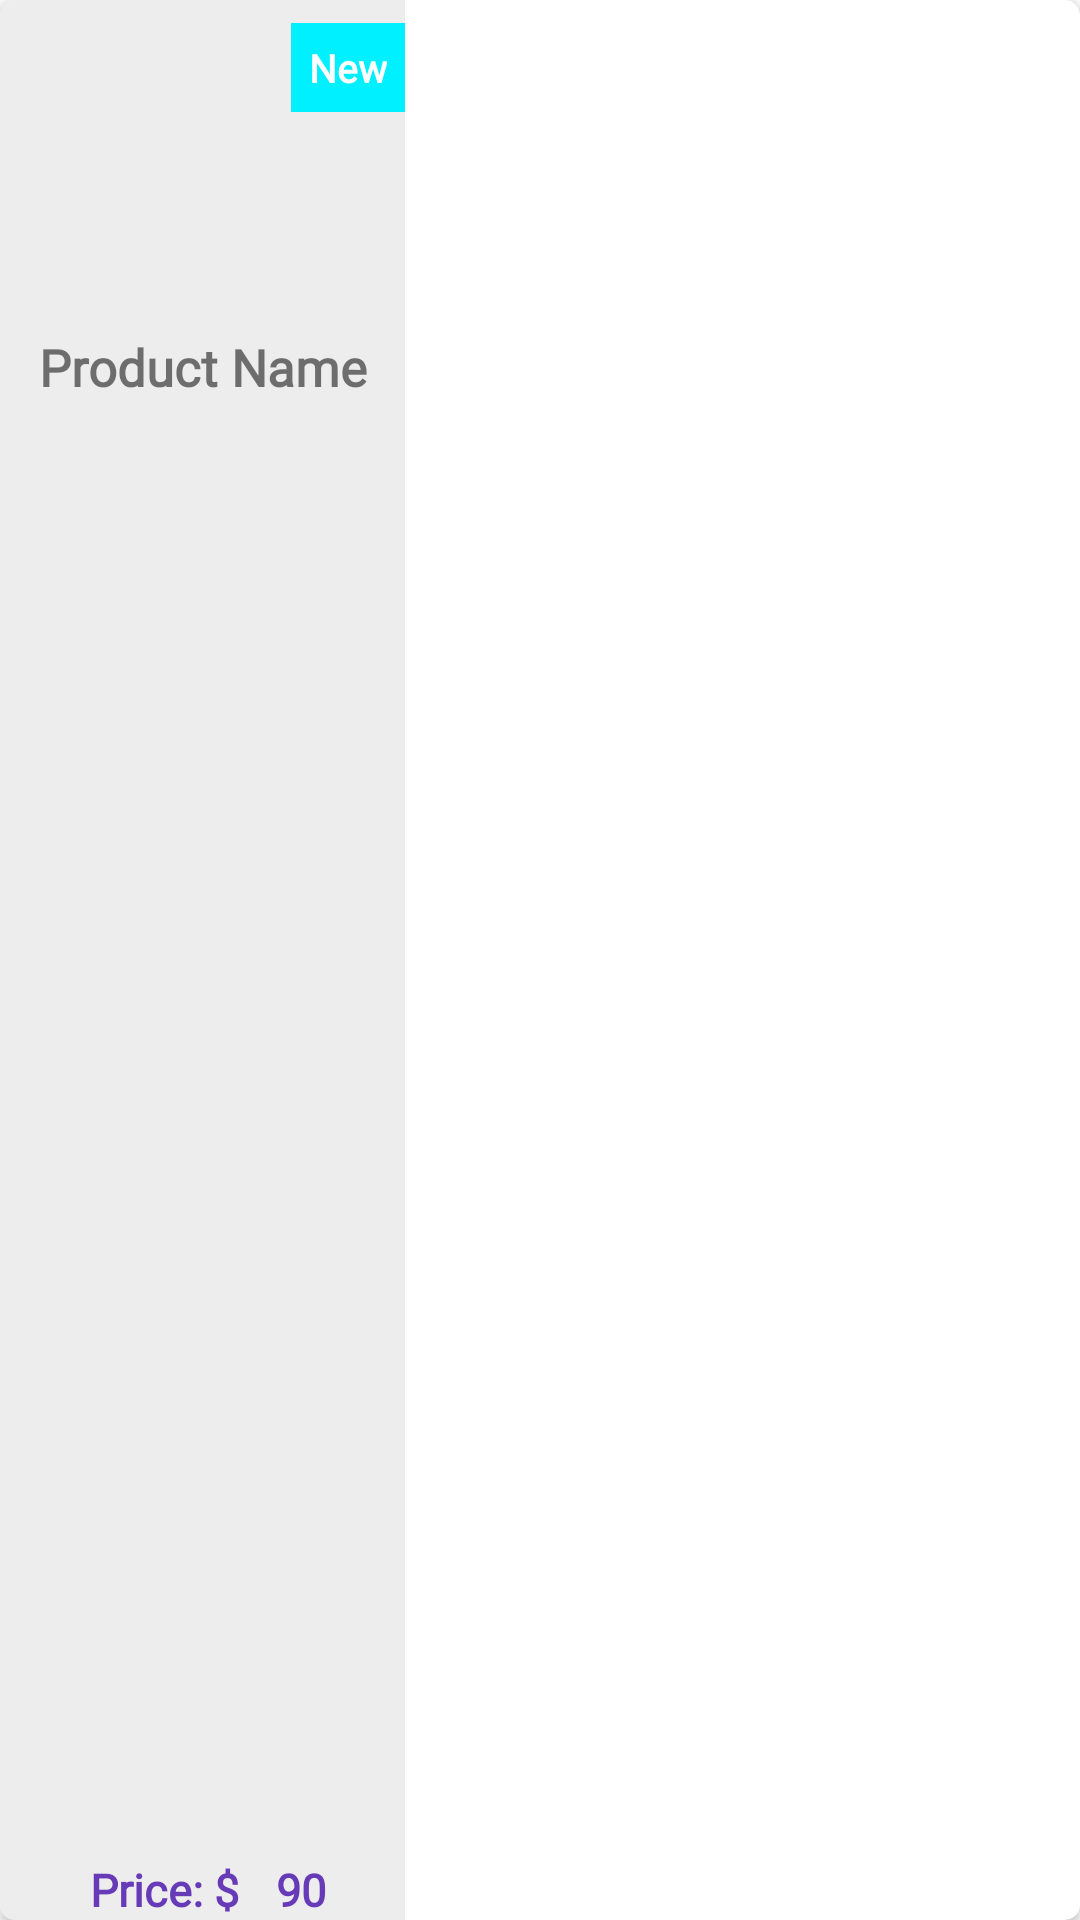

Layout XML and referenced resources for this Android screen:
<!-- AndroidManifest.xml: application theme Theme.ECommerce -->
<!-- res/layout/new_products.xml -->
<?xml version="1.0" encoding="utf-8"?>
<androidx.cardview.widget.CardView xmlns:android="http://schemas.android.com/apk/res/android"
    xmlns:app="http://schemas.android.com/apk/res-auto"
    xmlns:tools="http://schemas.android.com/tools"
    android:layout_width="135dp"
    android:layout_height="160dp"
    android:layout_margin="5dp"
    android:padding="5dp"
    app:cardCornerRadius="5dp">

    <androidx.constraintlayout.widget.ConstraintLayout
        android:layout_width="135dp"
        android:layout_height="match_parent"
        android:background="#EDEDED">


        <ImageView
            android:id="@+id/new_img"
            android:layout_width="100dp"
            android:layout_height="100dp"
            android:layout_marginTop="5dp"
            android:scaleType="centerCrop"
            android:src="@drawable/milk"
            app:layout_constraintEnd_toEndOf="parent"
            app:layout_constraintStart_toStartOf="parent"
            app:layout_constraintTop_toTopOf="parent" />

        <TextView
            android:id="@+id/textView2"
            android:layout_width="wrap_content"
            android:layout_height="wrap_content"
            android:background="@color/blue"
            android:fontFamily="@font/amethysta"
            android:padding="6dp"
            android:text="New"
            android:textColor="@color/white"
            android:textSize="13sp"
            android:textStyle="bold"
            app:layout_constraintBottom_toBottomOf="@+id/new_img"
            app:layout_constraintEnd_toEndOf="parent"
            app:layout_constraintTop_toTopOf="parent"
            app:layout_constraintVertical_bias="0.1" />

        <TextView
            android:id="@+id/new_product_name"
            android:layout_width="wrap_content"
            android:layout_height="wrap_content"
            android:layout_marginTop="6dp"
            android:fontFamily="@font/amethysta"
            android:text="Product Name"
            android:textSize="17sp"
            android:textStyle="bold"
            app:layout_constraintEnd_toEndOf="parent"
            app:layout_constraintStart_toStartOf="parent"
            app:layout_constraintTop_toBottomOf="@+id/new_img" />

        <androidx.constraintlayout.widget.ConstraintLayout
            android:id="@+id/constraintLayout"
            android:layout_width="wrap_content"
            android:layout_height="wrap_content"
            app:layout_constraintEnd_toEndOf="@+id/new_product_name"
            app:layout_constraintStart_toStartOf="@+id/new_product_name"
            app:layout_constraintTop_toBottomOf="@+id/new_product_name" />

        <TextView
            android:id="@+id/dollar"
            android:layout_width="match_parent"
            android:layout_height="wrap_content"
            android:fontFamily="@font/amethysta"
            android:paddingLeft="30dp"
            android:text="Price: $"
            android:textColor="#673AB7"
            android:textSize="15sp"
            android:textStyle="bold"
            app:layout_constraintBottom_toBottomOf="parent"
            app:layout_constraintEnd_toEndOf="parent"
            app:layout_constraintHorizontal_bias="0.0"
            app:layout_constraintStart_toStartOf="parent" />

        <TextView
            android:id="@+id/new_price"
            android:layout_width="43dp"
            android:layout_height="17dp"
            android:layout_marginBottom="4dp"
            android:fontFamily="@font/amethysta"
            android:text="90"
            android:textColor="#673AB7"
            android:textSize="15sp"
            android:textStyle="bold"
            app:layout_constraintBottom_toBottomOf="parent"
            app:layout_constraintEnd_toEndOf="@+id/dollar"
            app:layout_constraintHorizontal_bias="1.0"
            app:layout_constraintStart_toStartOf="@+id/dollar"
            app:layout_constraintTop_toTopOf="@+id/dollar"
            app:layout_constraintVertical_bias="0.0" />


    </androidx.constraintlayout.widget.ConstraintLayout>
</androidx.cardview.widget.CardView>
<!-- resources referenced by this layout -->
<resources>
  <color name="blue">#00f0ff</color>
  <color name="white">#FFFFFFFF</color>
  <style name="Theme.ECommerce" parent="Base.Theme.ECommerce" />
  <style name="Base.Theme.ECommerce" parent="Theme.MaterialComponents.DayNight.NoActionBar">
  
  
  
      <item name="colorPrimary">@color/blue</item>
      <item name="colorPrimaryVariant">@color/pink</item>
      <item name="colorOnPrimary">@color/white</item>
  
      <item name="colorSecondary">@color/teal_200</item>
      <item name="colorSecondaryVariant">@color/teal_700</item>
      <item name="colorOnSecondary">@color/black</item>
      </style>
  <color name="pink">#ff5ccb</color>
  <color name="teal_200">#FF03DAC5</color>
  <color name="teal_700">#FF018786</color>
  <color name="black">#FF000000</color>
</resources>
